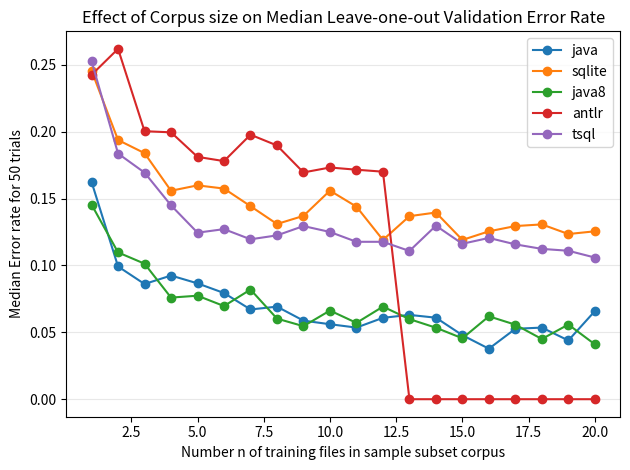

Source code (Python): (Note: this script raises an exception after producing the figure.)
#
# AUTO-GENERATED FILE. DO NOT EDIT
# CodeBuff 1.4.12 'Wed May 11 13:29:30 PDT 2016'
#
import matplotlib.pyplot as plt

fig = plt.figure()
ax = plt.subplot(111)
N = 20
sizes = range(1,N+1)
java = [0.16239317,0.099202834,0.08609272,0.09243698,0.086585365,0.07936508,0.06706793,0.06918239,0.05872757,0.056040756,0.05352798,0.06082725,0.06302046,0.060922064,0.04784689,0.03773585,0.05263158,0.05352798,0.043902438,0.06582769]
ax.plot(sizes, java, label="java", marker='o')
sqlite = [0.2455224,0.19373219,0.18390805,0.15580736,0.15983418,0.1574344,0.1442786,0.13095239,0.13702624,0.15588723,0.1439206,0.11904762,0.13680781,0.13953489,0.11904762,0.12547529,0.12941177,0.13065326,0.12345679,0.1254902]
ax.plot(sizes, sqlite, label="sqlite", marker='o')
java8 = [0.14545454,0.109720886,0.101290144,0.07594936,0.07735849,0.06962025,0.08196721,0.060230292,0.0545813,0.06626506,0.057049714,0.06918239,0.05986696,0.053435113,0.045528457,0.061946902,0.055694617,0.044982698,0.055801593,0.041025642]
ax.plot(sizes, java8, label="java8", marker='o')
antlr = [0.24244685,0.2618658,0.20031056,0.19947043,0.1811245,0.1779661,0.197699,0.18965517,0.16949153,0.17318435,0.1715311,0.17005502,0.0,0.0,0.0,0.0,0.0,0.0,0.0,0.0]
ax.plot(sizes, antlr, label="antlr", marker='o')
tsql = [0.2527174,0.18361582,0.16935484,0.14488636,0.12446352,0.12711865,0.119521916,0.12244898,0.12941177,0.125,0.11764706,0.11764706,0.11079219,0.1296758,0.11618257,0.12053572,0.115727,0.11235171,0.110946745,0.105882354]
ax.plot(sizes, tsql, label="tsql", marker='o')

ax.yaxis.grid(True, linestyle='-', which='major', color='lightgrey', alpha=0.5)
ax.set_xlabel("Number n of training files in sample subset corpus")
ax.set_ylabel("Median Error rate for 50 trials")
ax.set_title("Effect of Corpus size on Median Leave-one-out Validation Error Rate")
plt.legend()
plt.tight_layout()
fig.savefig('images/subset_validator.pdf', format='pdf')
plt.show()
